Run: headless pygame with SDL's dummy video driver; simulated clock (each Clock.tick advances the game by its frame time, no real sleeping); random seed 0; keys injected as events and as key.get_pressed() state; no mouse input.
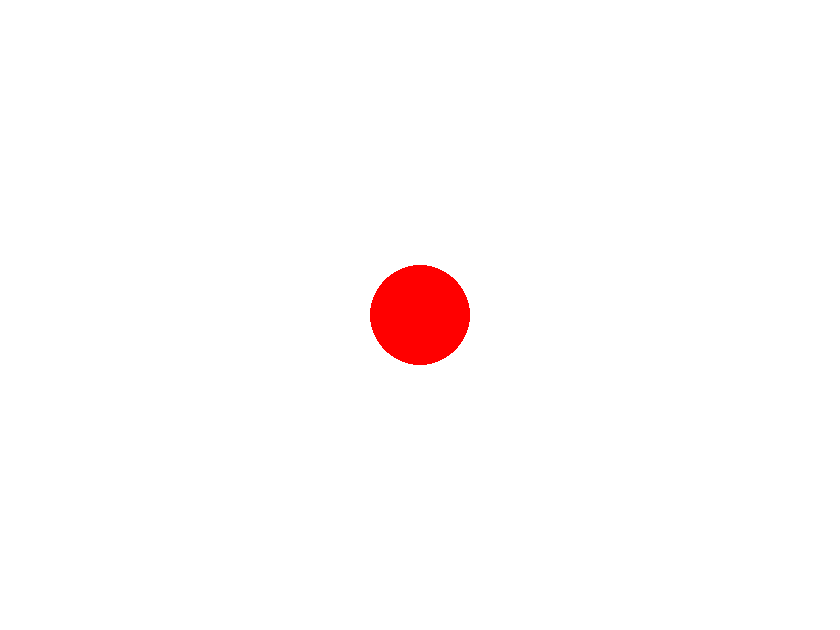
Frame 1 of 4 · flips 1–60 · no input
Frame 2 of 4 · flips 61–180 · tapped SPACE, RETURN · held RIGHT (→), D · screen unchanged from frame 1, image omitted
Frame 3 of 4 · flips 181–300 · held DOWN (↓), S · screen unchanged from frame 2, image omitted
Frame 4 of 4 · flips 301–420 · held LEFT (←), A, UP (↑), W · screen unchanged from frame 3, image omitted

The pygame program that drew these frames:

# used tutorial from https://dr0id.bitbucket.io/legacy/pygame_tutorial00.html
import pygame


def main():
    pygame.init()
    pygame.display.set_caption("Tank Game")
    screen = pygame.display.set_mode((840, 630))

    # define vars
    bgColor = (255, 255, 255)
    circColor = (255, 0, 0)
    circPos = (420, 315)
    circRad = 50

    running = True

    while running:
        for event in pygame.event.get():
            if event.type == pygame.QUIT:
                running = False

        screen.fill(bgColor)
        pygame.draw.circle(screen, circColor, circPos, circRad)
        pygame.display.flip()


if __name__ == "__main__":
    main()
